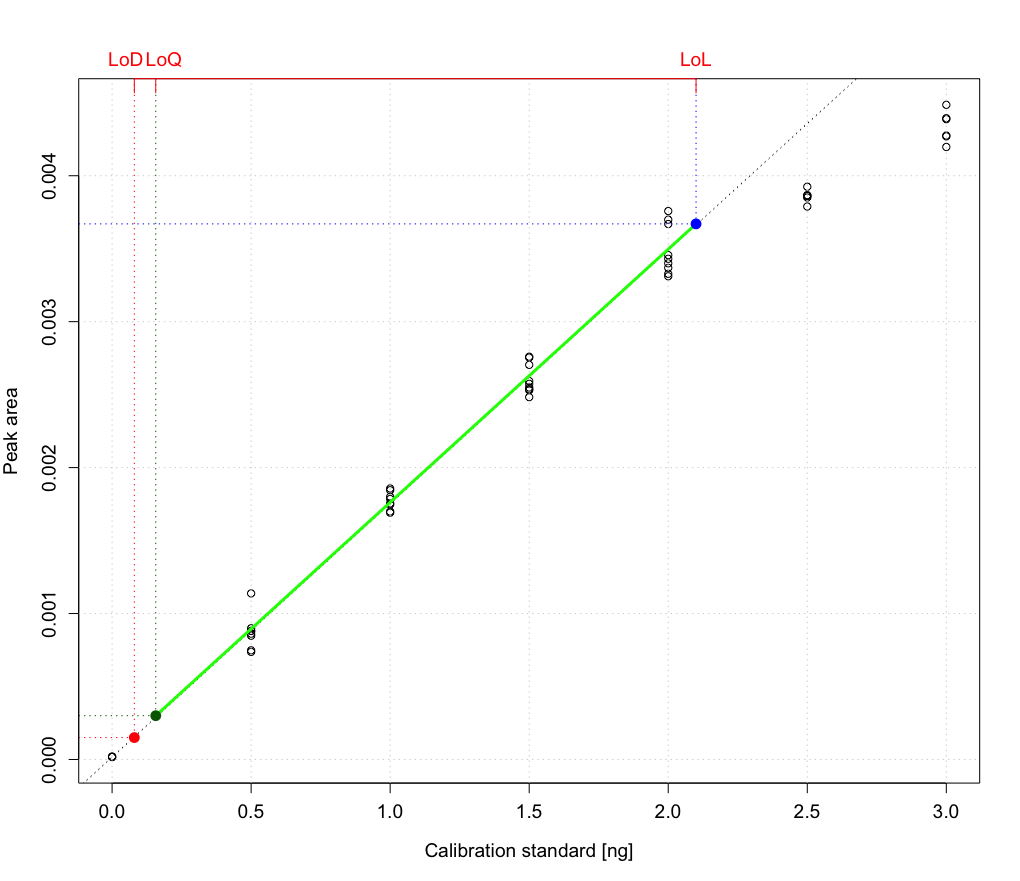

Values plotted in this chart, from the file beside it:
METODA, STD [ppm], SVOL [µl], STD [ng], PEAK, POMIAR [ng], DEV [%], T/F, DATA
1:STD, 0.01, 0, 0, 3.9e-05, 0.01, -, True, 10/11/2023 11:05:40 AM +02:00
1:STD, 0.01, 0, 0, 2e-05, -0.001, -, True, 10/11/2023 11:12:27 AM +02:00
1:STD, 0.01, 0, 0, 1.7e-05, -0.003, -, True, 10/11/2023 11:19:04 AM +02:00
1:STD, 0.01, 0, 0, 1.8e-05, -0.002, -, True, 10/11/2023 11:25:59 AM +02:00
1:STD, 0.01, 0, 0, 1.7e-05, -0.003, -, True, 10/11/2023 11:32:53 AM +02:00
1:STD, NA, NA, NA, NA, NA, NA, NA, NA
1:STD, 0.01, 50, 0.5, 0.000737, 0.423, 15.4, False, 10/11/2023 12:00:04 PM +02:00
1:STD, 0.01, 50, 0.5, 0.000848, 0.488, 2.4, True, 10/11/2023 12:14:04 PM +02:00
1:STD, 0.01, 50, 0.5, 0.001138, 0.66, 32, False, 10/11/2023 12:22:05 PM +02:00
1:STD, 0.01, 50, 0.5, 0.000881, 0.508, 1.6, True, 10/11/2023 12:56:54 PM +02:00
1:STD, 0.01, 50, 0.5, 0.000881, 0.508, 1.6, True, 10/11/2023 1:03:44 PM +02:00
1:STD, 0.01, 50, 0.5, 0.000748, 0.429, 14.2, False, 10/11/2023 1:11:17 PM +02:00
1:STD, 0.01, 50, 0.5, 0.000899, 0.519, 3.8, True, 10/11/2023 1:18:30 PM +02:00
1:STD, NA, NA, NA, NA, NA, NA, NA, NA
1:STD, 0.01, 100, 1, 0.0018, 1.052, 5.2, True, 10/11/2023 1:25:43 PM +02:00
1:STD, 0.01, 100, 1, 0.001747, 1.02, 2, True, 10/11/2023 1:32:28 PM +02:00
1:STD, 0.01, 100, 1, 0.001755, 1.025, 2.5, True, 10/11/2023 1:39:23 PM +02:00
1:STD, 0.01, 100, 1, 0.001857, 1.085, 8.5, False, 10/11/2023 1:46:09 PM +02:00
1:STD, 0.01, 100, 1, 0.001699, 0.992, 0.8, False, 10/11/2023 1:53:06 PM +02:00
1:STD, 0.01, 100, 1, 0.001785, 1.043, 4.3, True, 10/11/2023 2:00:29 PM +02:00
1:STD, 0.01, 100, 1, 0.001845, 1.078, 7.8, False, 10/11/2023 2:07:41 PM +02:00
1:STD, 0.01, 100, 1, 0.001691, 0.987, 1.3, False, 10/11/2023 2:15:33 PM +02:00
1:STD, NA, NA, NA, NA, NA, NA, NA, NA
1:STD, 0.01, 150, 1.5, 0.002483, 1.456, 2.9, False, 10/11/2023 2:24:16 PM +02:00
1:STD, 0.01, 150, 1.5, 0.002704, 1.586, 5.7, False, 10/11/2023 2:31:01 PM +02:00
1:STD, 0.01, 150, 1.5, 0.002538, 1.488, 0.8, True, 10/11/2023 2:37:53 PM +02:00
1:STD, 0.01, 150, 1.5, 0.002593, 1.521, 1.4, True, 10/11/2023 2:44:34 PM +02:00
1:STD, 0.01, 150, 1.5, 0.002754, 1.616, 7.7, False, 10/11/2023 2:51:37 PM +02:00
1:STD, 0.01, 150, 1.5, 0.00253, 1.483, 1.1, True, 10/11/2023 2:58:27 PM +02:00
1:STD, 0.01, 150, 1.5, 0.002574, 1.509, 0.6, True, 10/11/2023 3:05:12 PM +02:00
1:STD, 0.01, 150, 1.5, 0.00276, 1.619, 7.9, False, 10/11/2023 3:13:22 PM +02:00
1:STD, 0.01, 150, 1.5, 0.002549, 1.495, 0.3, True, 10/11/2023 3:20:38 PM +02:00
1:STD, NA, NA, NA, NA, NA, NA, NA, NA
1:STD, 0.01, 200, 2, 0.003328, 1.955, 2.3, True, 10/11/2023 3:27:23 PM +02:00
1:STD, 0.01, 200, 2, 0.003669, 2.157, 7.9, False, 10/11/2023 3:34:28 PM +02:00
1:STD, 0.01, 200, 2, 0.003311, 1.945, 2.8, False, 10/11/2023 3:41:20 PM +02:00
1:STD, 0.01, 200, 2, 0.003431, 2.016, 0.8, True, 10/11/2023 3:48:07 PM +02:00
1:STD, 0.01, 200, 2, 0.003699, 2.175, 8.7, False, 10/11/2023 3:55:40 PM +02:00
1:STD, 0.01, 200, 2, 0.003369, 1.98, 1, True, 10/11/2023 4:02:37 PM +02:00
1:STD, 0.01, 200, 2, 0.0034, 1.998, 0.1, True, 10/11/2023 4:09:55 PM +02:00
1:STD, 0.01, 200, 2, 0.003758, 2.21, 10.5, False, 10/11/2023 4:17:18 PM +02:00
1:STD, 0.01, 200, 2, 0.003456, 2.031, 1.6, True, 10/11/2023 4:24:37 PM +02:00
